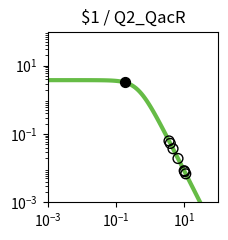

This chart was generated by the following Python code: (Note: this script raises an exception after producing the figure.)
import matplotlib.pyplot as plt
import matplotlib.ticker as ticker
import numpy as np

fig, ax = plt.subplots(figsize=(2.5,2.5))

plt.xlim(1.000000e-03, 1.000000e+02)
plt.ylim(1.000000e-03, 1.000000e+02)

x = np.array([1.000000e-03,1.122018e-03,1.258925e-03,1.412538e-03,1.584893e-03,1.778279e-03,1.995262e-03,2.238721e-03,2.511886e-03,2.818383e-03,3.162278e-03,3.548134e-03,3.981072e-03,4.466836e-03,5.011872e-03,5.623413e-03,6.309573e-03,7.079458e-03,7.943282e-03,8.912509e-03,1.000000e-02,1.122018e-02,1.258925e-02,1.412538e-02,1.584893e-02,1.778279e-02,1.995262e-02,2.238721e-02,2.511886e-02,2.818383e-02,3.162278e-02,3.548134e-02,3.981072e-02,4.466836e-02,5.011872e-02,5.623413e-02,6.309573e-02,7.079458e-02,7.943282e-02,8.912509e-02,1.000000e-01,1.122018e-01,1.258925e-01,1.412538e-01,1.584893e-01,1.778279e-01,1.995262e-01,2.238721e-01,2.511886e-01,2.818383e-01,3.162278e-01,3.548134e-01,3.981072e-01,4.466836e-01,5.011872e-01,5.623413e-01,6.309573e-01,7.079458e-01,7.943282e-01,8.912509e-01,1.000000e+00,1.122018e+00,1.258925e+00,1.412538e+00,1.584893e+00,1.778279e+00,1.995262e+00,2.238721e+00,2.511886e+00,2.818383e+00,3.162278e+00,3.548134e+00,3.981072e+00,4.466836e+00,5.011872e+00,5.623413e+00,6.309573e+00,7.079458e+00,7.943282e+00,8.912509e+00,1.000000e+01,1.122018e+01,1.258925e+01,1.412538e+01,1.584893e+01,1.778279e+01,1.995262e+01,2.238721e+01,2.511886e+01,2.818383e+01,3.162278e+01,3.548134e+01,3.981072e+01,4.466836e+01,5.011872e+01,5.623413e+01,6.309573e+01,7.079458e+01,7.943282e+01,8.912509e+01,1.000000e+02,])
y = np.array([3.777979e+00,3.777974e+00,3.777967e+00,3.777959e+00,3.777949e+00,3.777935e+00,3.777919e+00,3.777898e+00,3.777872e+00,3.777839e+00,3.777798e+00,3.777747e+00,3.777682e+00,3.777601e+00,3.777498e+00,3.777370e+00,3.777209e+00,3.777006e+00,3.776752e+00,3.776433e+00,3.776032e+00,3.775529e+00,3.774897e+00,3.774104e+00,3.773109e+00,3.771859e+00,3.770291e+00,3.768324e+00,3.765856e+00,3.762761e+00,3.758881e+00,3.754020e+00,3.747932e+00,3.740315e+00,3.730793e+00,3.718902e+00,3.704075e+00,3.685622e+00,3.662705e+00,3.634325e+00,3.599299e+00,3.556256e+00,3.503636e+00,3.439716e+00,3.362670e+00,3.270665e+00,3.162012e+00,3.035373e+00,2.890010e+00,2.726055e+00,2.544745e+00,2.348572e+00,2.141264e+00,1.927579e+00,1.712901e+00,1.502716e+00,1.302061e+00,1.115068e+00,9.446838e-01,7.925854e-01,6.592774e-01,5.443030e-01,4.465089e-01,3.643058e-01,2.958923e-01,2.394252e-01,1.931364e-01,1.554037e-01,1.247862e-01,1.000343e-01,8.008449e-02,6.404396e-02,5.117181e-02,4.085836e-02,3.260536e-02,2.600778e-02,2.073781e-02,1.653099e-02,1.317456e-02,1.049772e-02,8.363554e-03,6.662494e-03,5.306924e-03,4.226854e-03,3.366404e-03,2.680989e-03,2.135049e-03,1.700231e-03,1.353935e-03,1.078151e-03,8.585284e-04,6.836358e-04,5.443658e-04,4.334645e-04,3.451546e-04,2.748348e-04,2.188408e-04,1.742542e-04,1.387514e-04,1.104818e-04,8.797176e-05,])
c = "#66bc46"

hi_x = np.array([1.811876e-01,])
hi_y = np.array([3.254175e+00,])
lo_x = np.array([1.106193e+01,4.689160e+00,9.956516e+00,3.583749e+00,1.027639e+01,3.903627e+00,6.553955e+00,])
lo_y = np.array([6.852102e-03,3.715048e-02,8.435834e-03,6.281138e-02,7.925169e-03,5.317186e-02,1.924311e-02,])

plt.loglog(x,y,lw=3,color=c)
plt.scatter(hi_x,hi_y,marker='o',s=50,color='black',zorder=10)
plt.scatter(lo_x,lo_y,marker='o',s=50,edgecolors='black',color='none',zorder=10)

plt.title("$1 / Q2_QacR")

ax.xaxis.set_major_locator(ticker.LogLocator(numticks=3))
ax.yaxis.set_major_locator(ticker.LogLocator(numticks=3))

ax.set_aspect('equal')
plt.tight_layout()

plt.savefig("/content/output/0x01/response_plot_$1_Q2_QacR.png", bbox_inches='tight')
